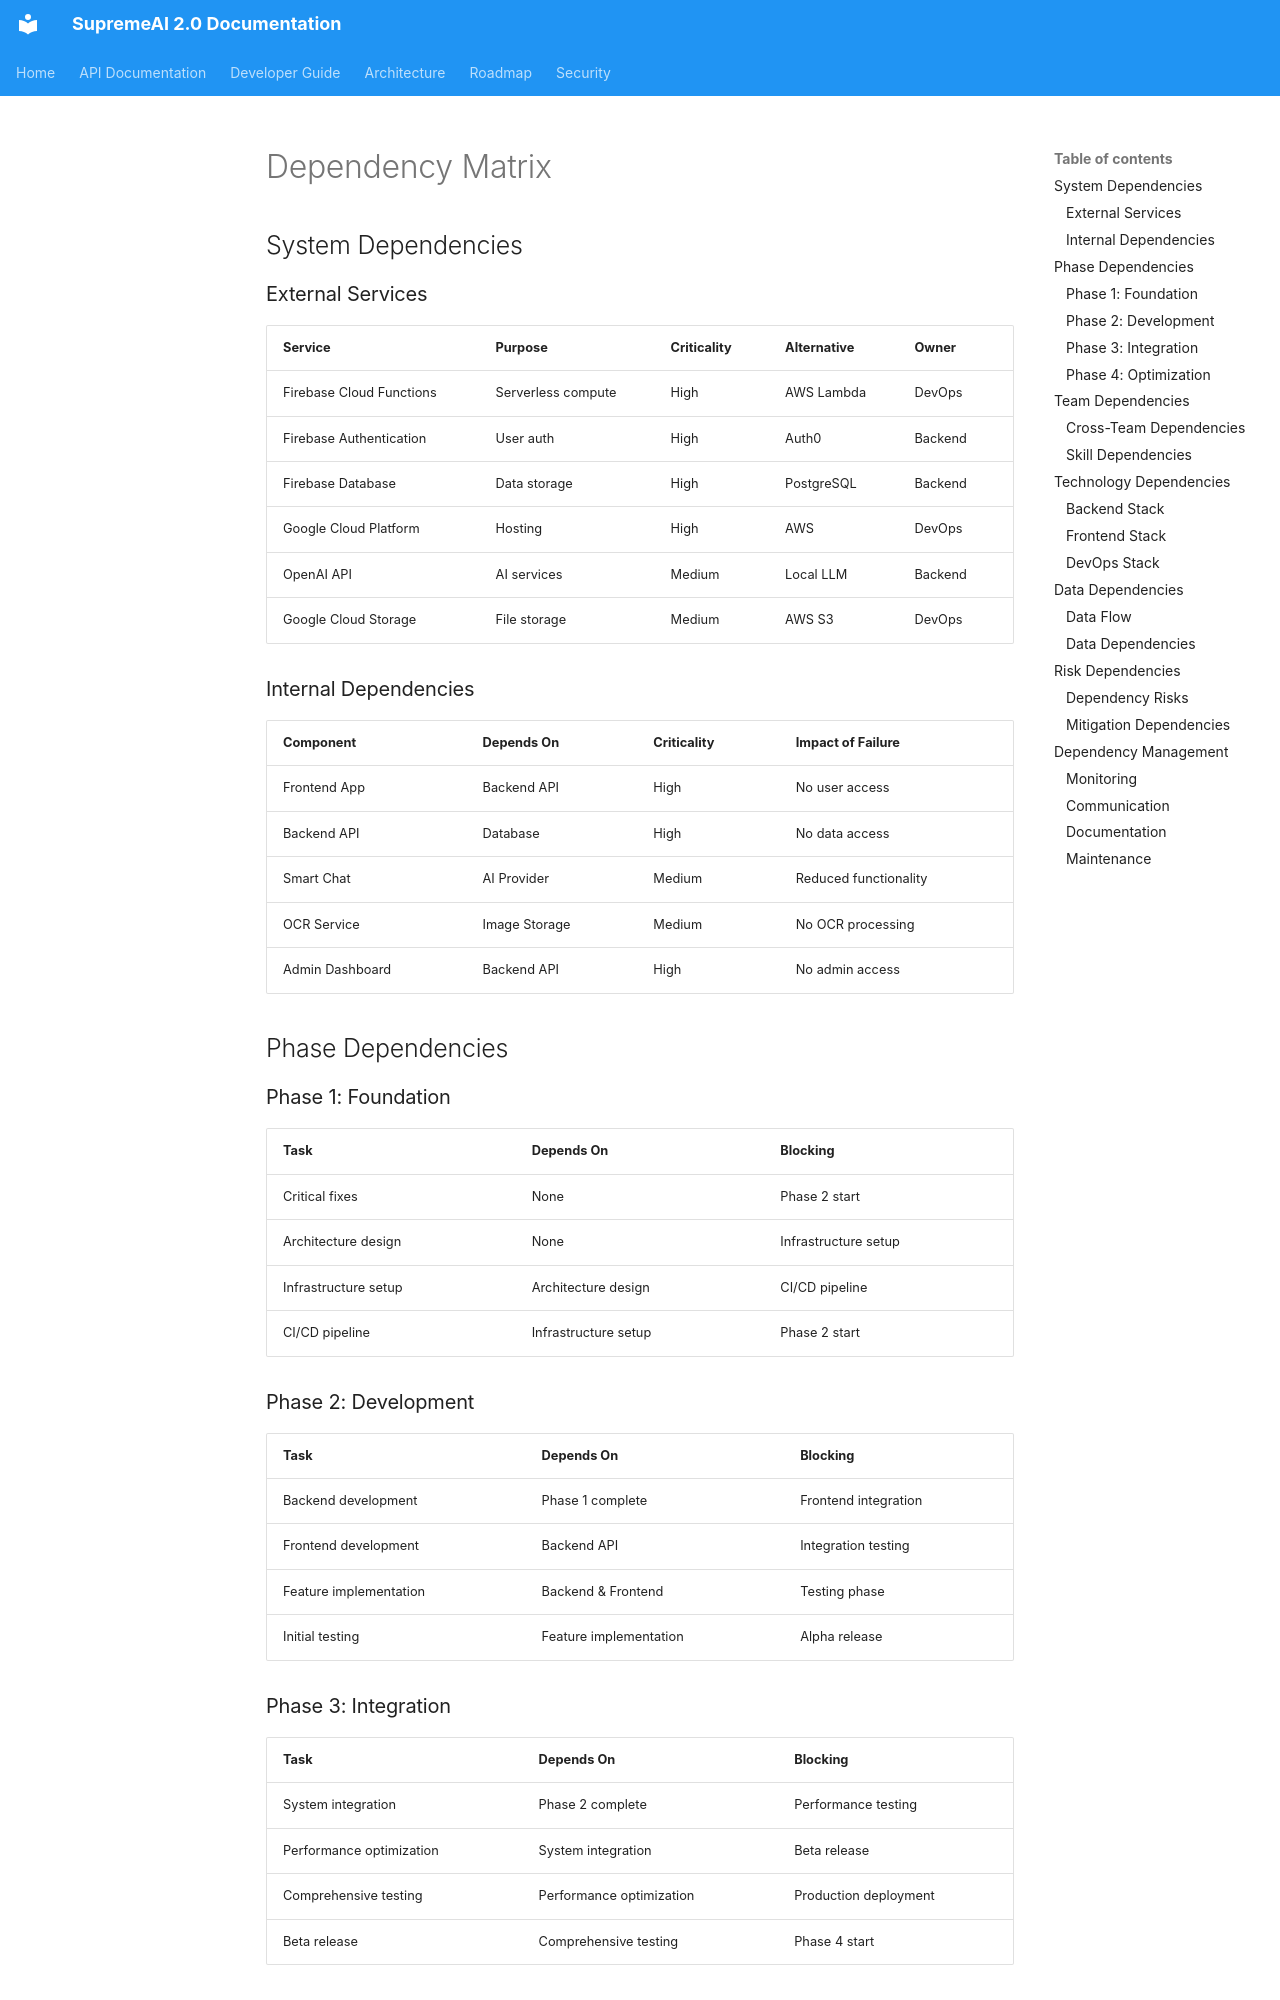

repository: SaifulHaqueNiloy/supremeai · page: plans/phases/cross_module_dependency_matrix/index.html · generator: mkdocs

---
target_scope: combined_ecosystem
# [V5 audit 2026-09-17] Legacy doc migrated to canonical governance schema; defaults are conservative (historical/derived role) — refine on next lifecycle review.
id: auto:cross_module_dependency_matrix
subject: Dependency Matrix
document_role: roadmap
planning_authority: Architecture Governance / Planning Circle
status: historical

---

# Dependency Matrix

## System Dependencies

### External Services

| Service | Purpose | Criticality | Alternative | Owner |
|---------|---------|-------------|-------------|-------|
| Firebase Cloud Functions | Serverless compute | High | AWS Lambda | DevOps |
| Firebase Authentication | User auth | High | Auth0 | Backend |
| Firebase Database | Data storage | High | PostgreSQL | Backend |
| Google Cloud Platform | Hosting | High | AWS | DevOps |
| OpenAI API | AI services | Medium | Local LLM | Backend |
| Google Cloud Storage | File storage | Medium | AWS S3 | DevOps |

### Internal Dependencies

| Component | Depends On | Criticality | Impact of Failure |
|-----------|------------|-------------|-------------------|
| Frontend App | Backend API | High | No user access |
| Backend API | Database | High | No data access |
| Smart Chat | AI Provider | Medium | Reduced functionality |
| OCR Service | Image Storage | Medium | No OCR processing |
| Admin Dashboard | Backend API | High | No admin access |

## Phase Dependencies

### Phase 1: Foundation

| Task | Depends On | Blocking |
|------|------------|----------|
| Critical fixes | None | Phase 2 start |
| Architecture design | None | Infrastructure setup |
| Infrastructure setup | Architecture design | CI/CD pipeline |
| CI/CD pipeline | Infrastructure setup | Phase 2 start |
